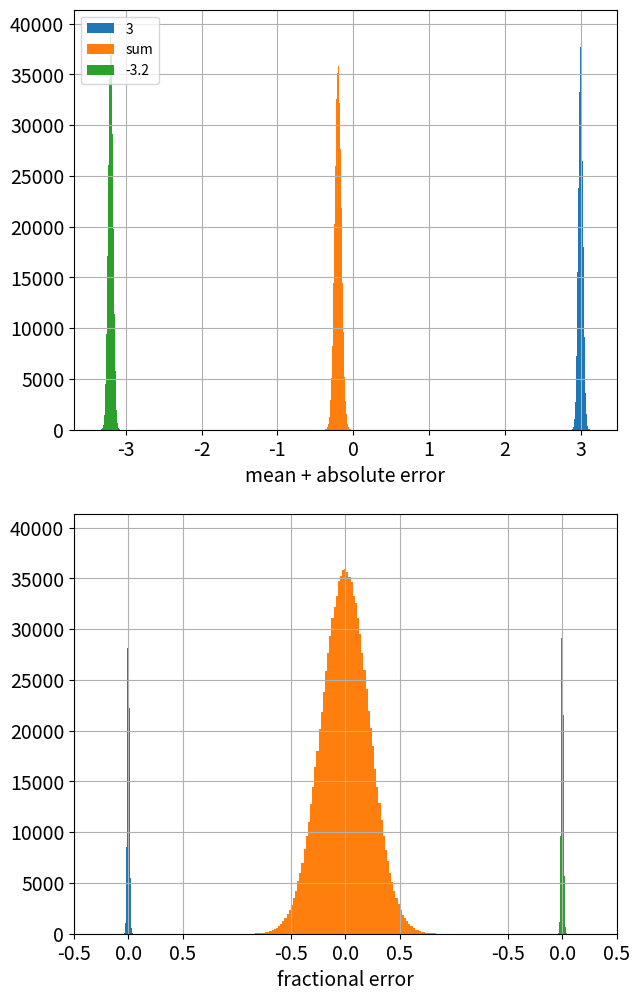
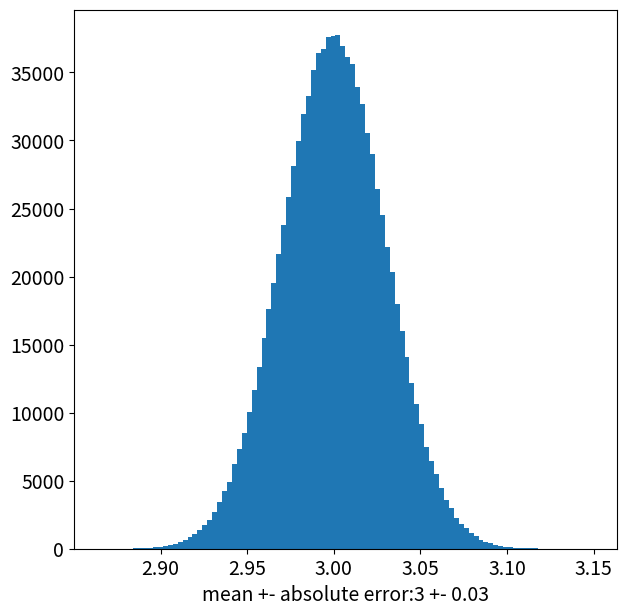

The matplotlib source for these figures, in order:
#example to illustrate machine error using large error constant C to make it easier to see graphically
#import normal distribution
from numpy.random import normal
from numpy import arange
#import plotting functions
from pylab import hist, show, subplot, figure, xlabel,xticks, legend, savefig
#import rcparams to change font size
from matplotlib import rcParams
rcParams.update({'font.size':14, 'legend.fontsize':10})
#define array size
N = 1000000
#define numbher of bins for histogram
N_Bins = 100
#define C, which is our simulated error constant
C=1e-2

#define a few numbers x
#x1,x2 = (-0.2,0.25)

#define numbers
(x1,x2) = (3,-3.2)
#define errors in terms of C
sigma1 = C*abs(x1)
sigma2 = C*abs(x2)
#define distributions to those numbers satisfying sigma = Cx
#This is how we simulate error.
d1  = normal(loc=x1, scale=sigma1, size=N)
d2  = normal(loc=x2, scale=sigma2, size=N)

#then add up the distributions
#then calculate the distribution of the sums.
sumd = d1 + d2

figure(1, figsize=((7,12)))
#plot histograms of the two numbers and their sum
ax = subplot(2,1,1)
hist(d1,N_Bins, histtype='stepfilled')
hist(sumd, N_Bins,  histtype='stepfilled')
hist(d2, N_Bins, histtype='stepfilled')
leg=legend((str(x1),'sum',str(x2)),loc='upper left')
ax.grid(True)
xlabel('mean + absolute error')

#then plot fractional error by diving by the mean values.
#fractional errors will be large for opposite-signed large numbers
#offset and spread have to be adjusted to make the plots clear.
ax = subplot(2,1,2)
offset = 2
spread = offset/4.0
hist(-offset+(d1-x1)/x1,N_Bins,histtype='stepfilled')

hist((sumd-(x1+x2))/(x1+x2),N_Bins,histtype='stepfilled')
hist(offset+(d2-x2)/x2,N_Bins,histtype='stepfilled')

xticks([-offset-spread,-offset,-offset+spread,-spread,0,spread,offset-spread,offset,offset+spread],
       [str(-spread),str(0.0),str(spread),str(-spread),str(0.0),str(spread),str(-spread),str(0.0),str(spread)])

ax.grid(True)


xlabel('fractional error')
savefig('MachineError_x1='+str(x1)+'_x2='+str(x2)+'.png')

#this plot just shows the a single number and its error
figure(2, figsize=((7,7)))
hist(d1,N_Bins, histtype='stepfilled')
xlabel('mean +- absolute error:'+str(x1)+' +- '+str(sigma1))
savefig('MachineError_x1='+str(x1)+'.png')
show()
